The GitHub repository danilohenriquesilvalira/-Smart-Person-Detection-PLC contains a labelled image folder "data" with 3 categories: copo bom, copo danificado, sem copo. Examples follow, each with its label.

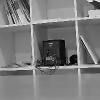
Label: sem copo

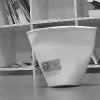
Label: copo danificado

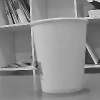
Label: copo bom

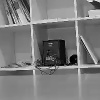
Label: sem copo

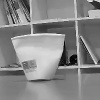
Label: copo danificado

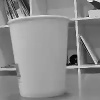
Label: copo bom
